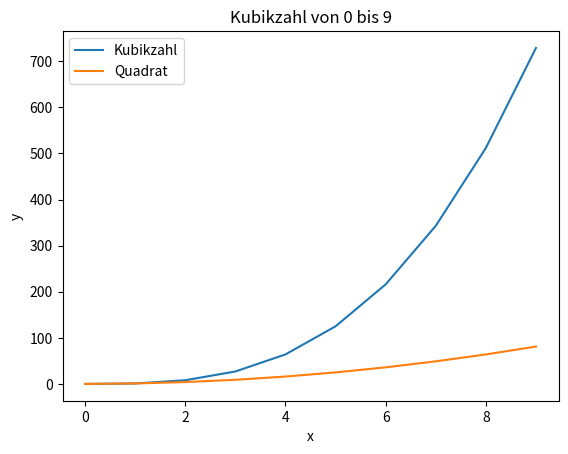

Source code (Python):
import matplotlib.pyplot as plt

# Beispiel-Daten: Zahlen von 0 bis 9 und ihre Kubikzahl
x = [0, 1, 2, 3, 4, 5, 6, 7, 8, 9]
y = [i**3 for i in x]  # Kubikzahl
z = [i**2 for i in x]  # Quadrat

# Liniendiagramm erstellen
plt.plot(x, y, label='Kubikzahl')
plt.plot(x, z, label='Quadrat')

# Titel und Achsenbeschriftungen hinzufügen
plt.title('Kubikzahl von 0 bis 9')
plt.xlabel('x')
plt.ylabel('y')

# Legende anzeigen
plt.legend()

# Diagram speichern
plt.savefig("Diagram2.png")

# Diagramm anzeigen
plt.show()